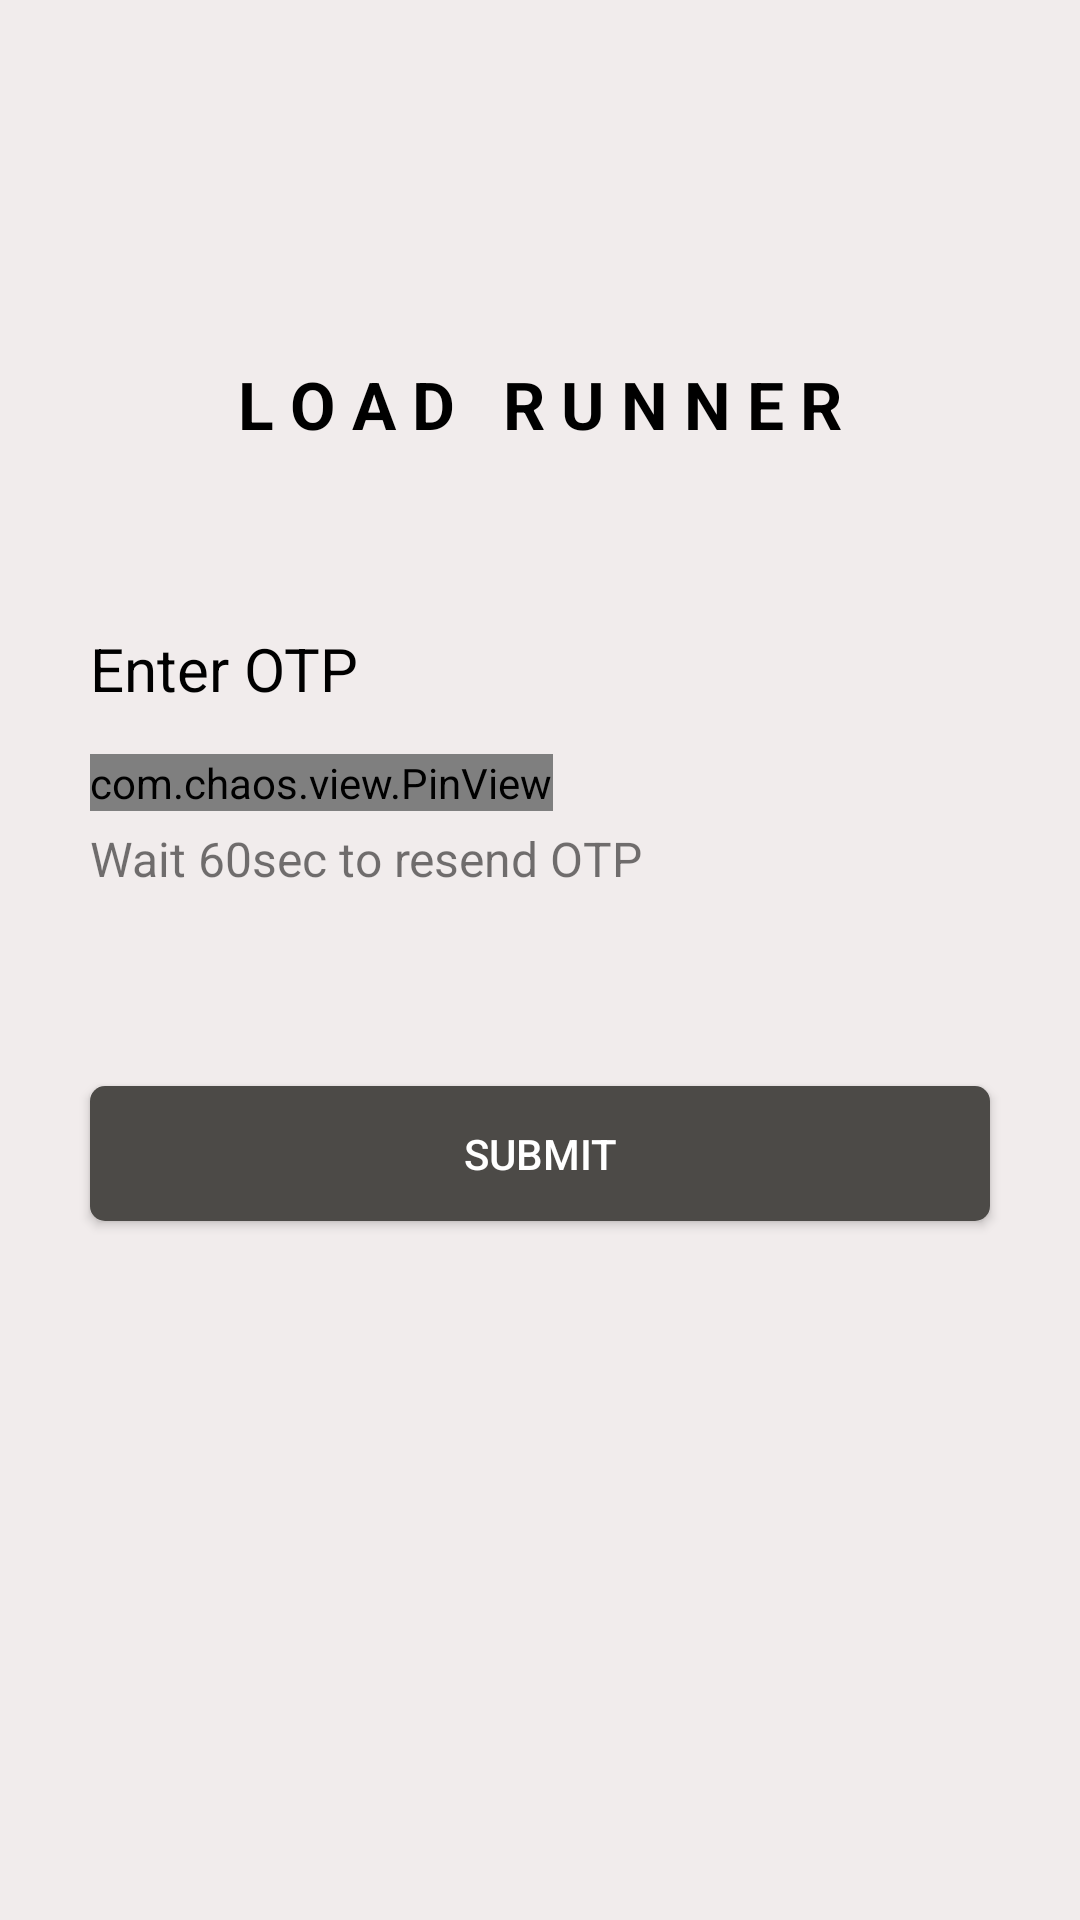

Here is an Android app screen rendered from its layout file. Give the layout XML and the strings, colors and styles it references.
<!-- AndroidManifest.xml: application theme Theme.LoadRunnerPOC -->
<!-- res/layout/activity_otp.xml -->
<?xml version="1.0" encoding="utf-8"?>
<androidx.constraintlayout.widget.ConstraintLayout xmlns:android="http://schemas.android.com/apk/res/android"
    xmlns:app="http://schemas.android.com/apk/res-auto"
    xmlns:tools="http://schemas.android.com/tools"
    android:layout_width="match_parent"
    android:layout_height="match_parent"
    tools:context=".SigninActivity"
    android:background="#F1ECEC">

    <TextView
        android:id="@+id/text_2"
        android:layout_width="wrap_content"
        android:layout_height="wrap_content"
        android:text="L O A D   R U N N E R"
        android:textSize="22dp"
        android:textStyle="bold"
        android:layout_marginTop="120dp"
        android:textColor="@android:color/black"
        app:layout_constraintLeft_toLeftOf="parent"
        app:layout_constraintRight_toRightOf="parent"
        app:layout_constraintTop_toTopOf="parent" />

    <LinearLayout
        android:id="@+id/layout_1"
        android:layout_width="match_parent"
        android:layout_height="wrap_content"
        android:orientation="vertical"
        android:layout_marginTop="60dp"
        app:layout_constraintTop_toBottomOf="@id/text_2"
        app:layout_constraintRight_toRightOf="parent"
        app:layout_constraintLeft_toLeftOf="parent">

        <TextView
            android:layout_marginBottom="5dp"
            android:layout_marginStart="30dp"
            android:layout_width="wrap_content"
            android:layout_height="wrap_content"
            android:text="Enter OTP"
            android:textSize="20dp"
            android:textColor="@android:color/black"
            android:layout_marginLeft="30dp">

        </TextView>

        <com.chaos.view.PinView
            android:id="@+id/pinView"
            android:layout_marginTop="10dp"
            android:layout_marginStart="30dp"
            android:layout_marginEnd="30dp"
            style="@style/PinWidget.PinView"
            android:layout_width="wrap_content"
            android:layout_height="wrap_content"
            android:cursorVisible="true"
            android:background="@android:color/white"
            android:inputType="number"
            android:textSize="18sp"
            app:itemCount="6"
            app:itemHeight="48dp"
            app:itemRadius="10dp"
            app:lineColor="#605B5B"
            app:viewType="rectangle" />


        <TextView
            android:layout_marginTop="5dp"
            android:layout_marginBottom="5dp"
            android:layout_marginStart="30dp"
            android:layout_width="wrap_content"
            android:layout_height="wrap_content"
            android:text="Wait 60sec to resend OTP"
            android:textSize="16dp"
            android:layout_marginLeft="30dp">

        </TextView>

    </LinearLayout>


    <androidx.appcompat.widget.AppCompatButton
        android:id="@+id/btn_submit"
        android:layout_width="match_parent"
        android:layout_height="45dp"
        android:layout_marginTop="60dp"
        android:layout_marginStart="30dp"
        android:layout_marginEnd="30dp"
        android:text="SUBMIT"
        android:textColor="@android:color/white"
        android:background="@drawable/btn_bac"
        app:layout_constraintTop_toBottomOf="@id/layout_1"
        app:layout_constraintRight_toRightOf="parent"
        app:layout_constraintLeft_toLeftOf="parent">
    </androidx.appcompat.widget.AppCompatButton>

</androidx.constraintlayout.widget.ConstraintLayout>
<!-- resources referenced by this layout -->
<resources>
  <!-- drawable btn_bac (drawable) -->
  <?xml version="1.0" encoding="utf-8"?>
  <selector xmlns:android="http://schemas.android.com/apk/res/android">
  
      <item>
  
          <shape
              android:shape="rectangle"
              >
  
              <solid
                  android:color="#4C4A47"/>
  
              <corners
                  android:radius="5dp"
                  />
  
          </shape>
  
      </item>
  
  </selector>
  <style name="Theme.LoadRunnerPOC" parent="Theme.MaterialComponents.DayNight.DarkActionBar">
          
          
          <item name="android:statusBarColor" tools:targetApi="l">?attr/colorPrimaryVariant</item>
          
      </style>
</resources>
